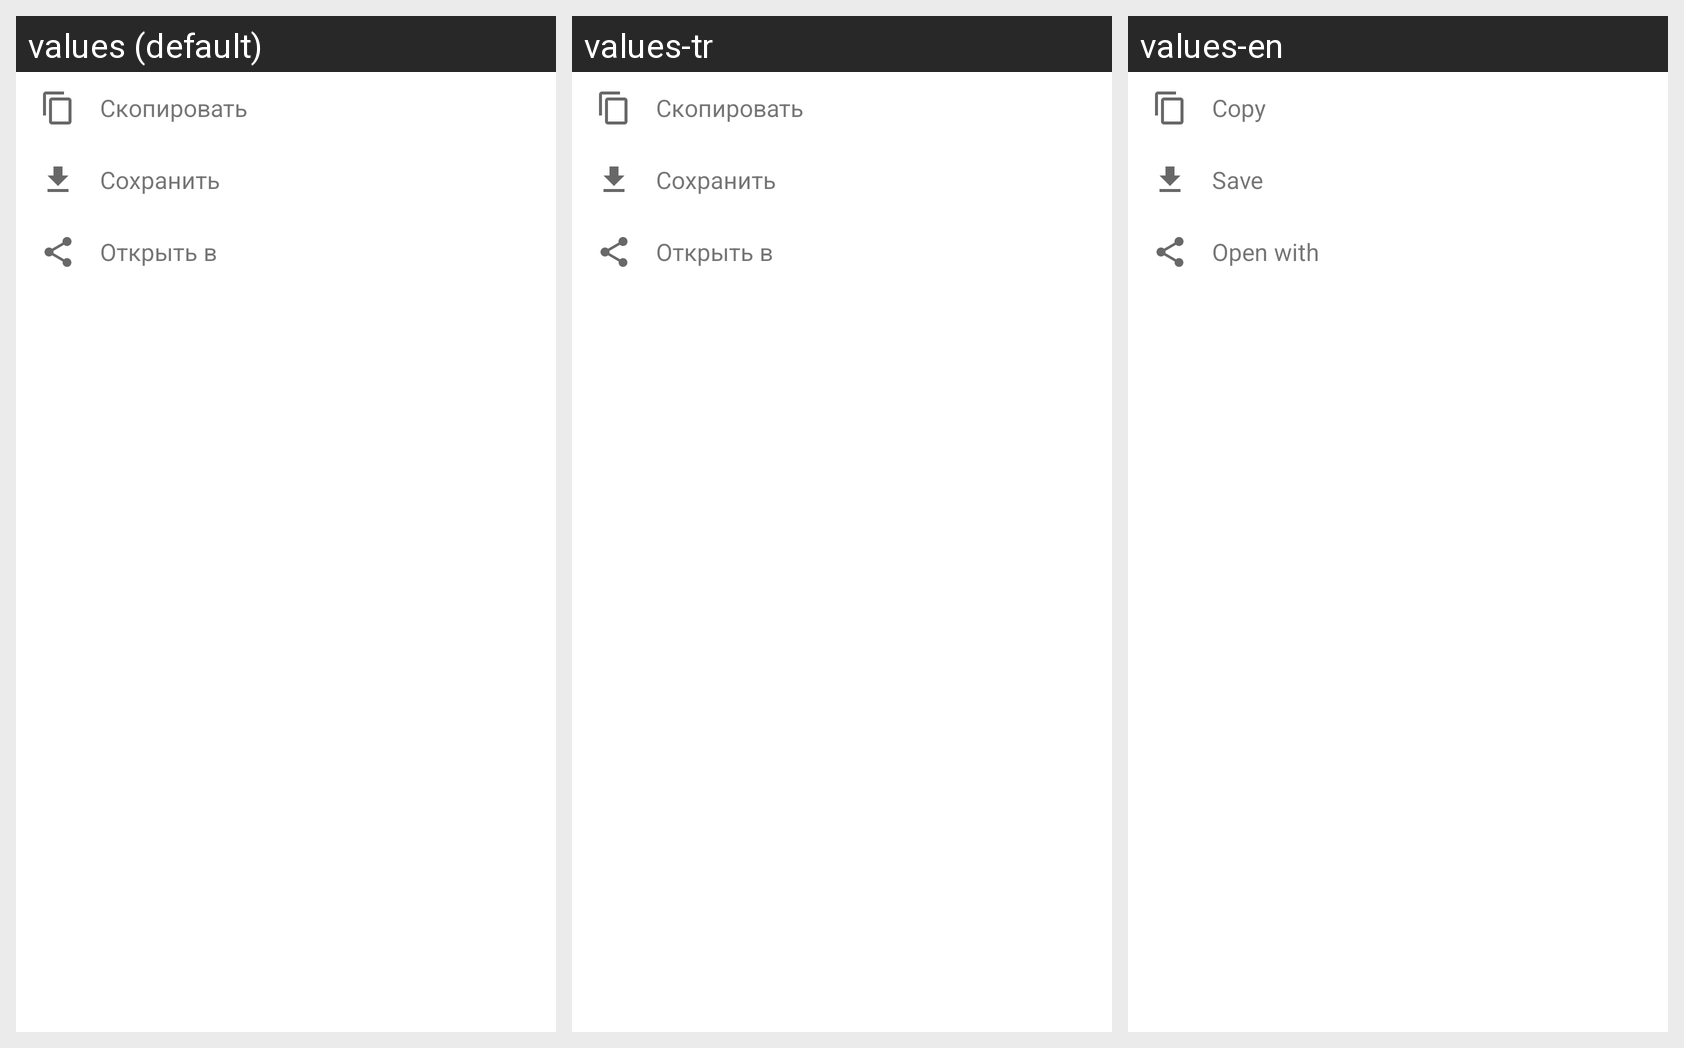

Strings drawn on this Android screen and how each of the app's shown locales translates them:
Android screen res/layout/chat_export_key_selector.xml rendered under 3 locales, left to right: values (default), values-tr, values-en. Device: Nexus 5 (rendered at 1080×1920; each locale shown at half size, 540×960, under a caption strip naming it); theme AppTheme.
Strings drawn on this screen, with the default value and each locale's value (text and hints the layout hard-codes, and strings that could not be matched under every locale, appear in the picture but are not listed):

copy_key
  values: Скопировать
  values-tr: Скопировать
  values-en: Copy

download_key
  values: Сохранить
  values-tr: Сохранить
  values-en: Save

share_key
  values: Открыть в
  values-tr: Открыть в
  values-en: Open with
